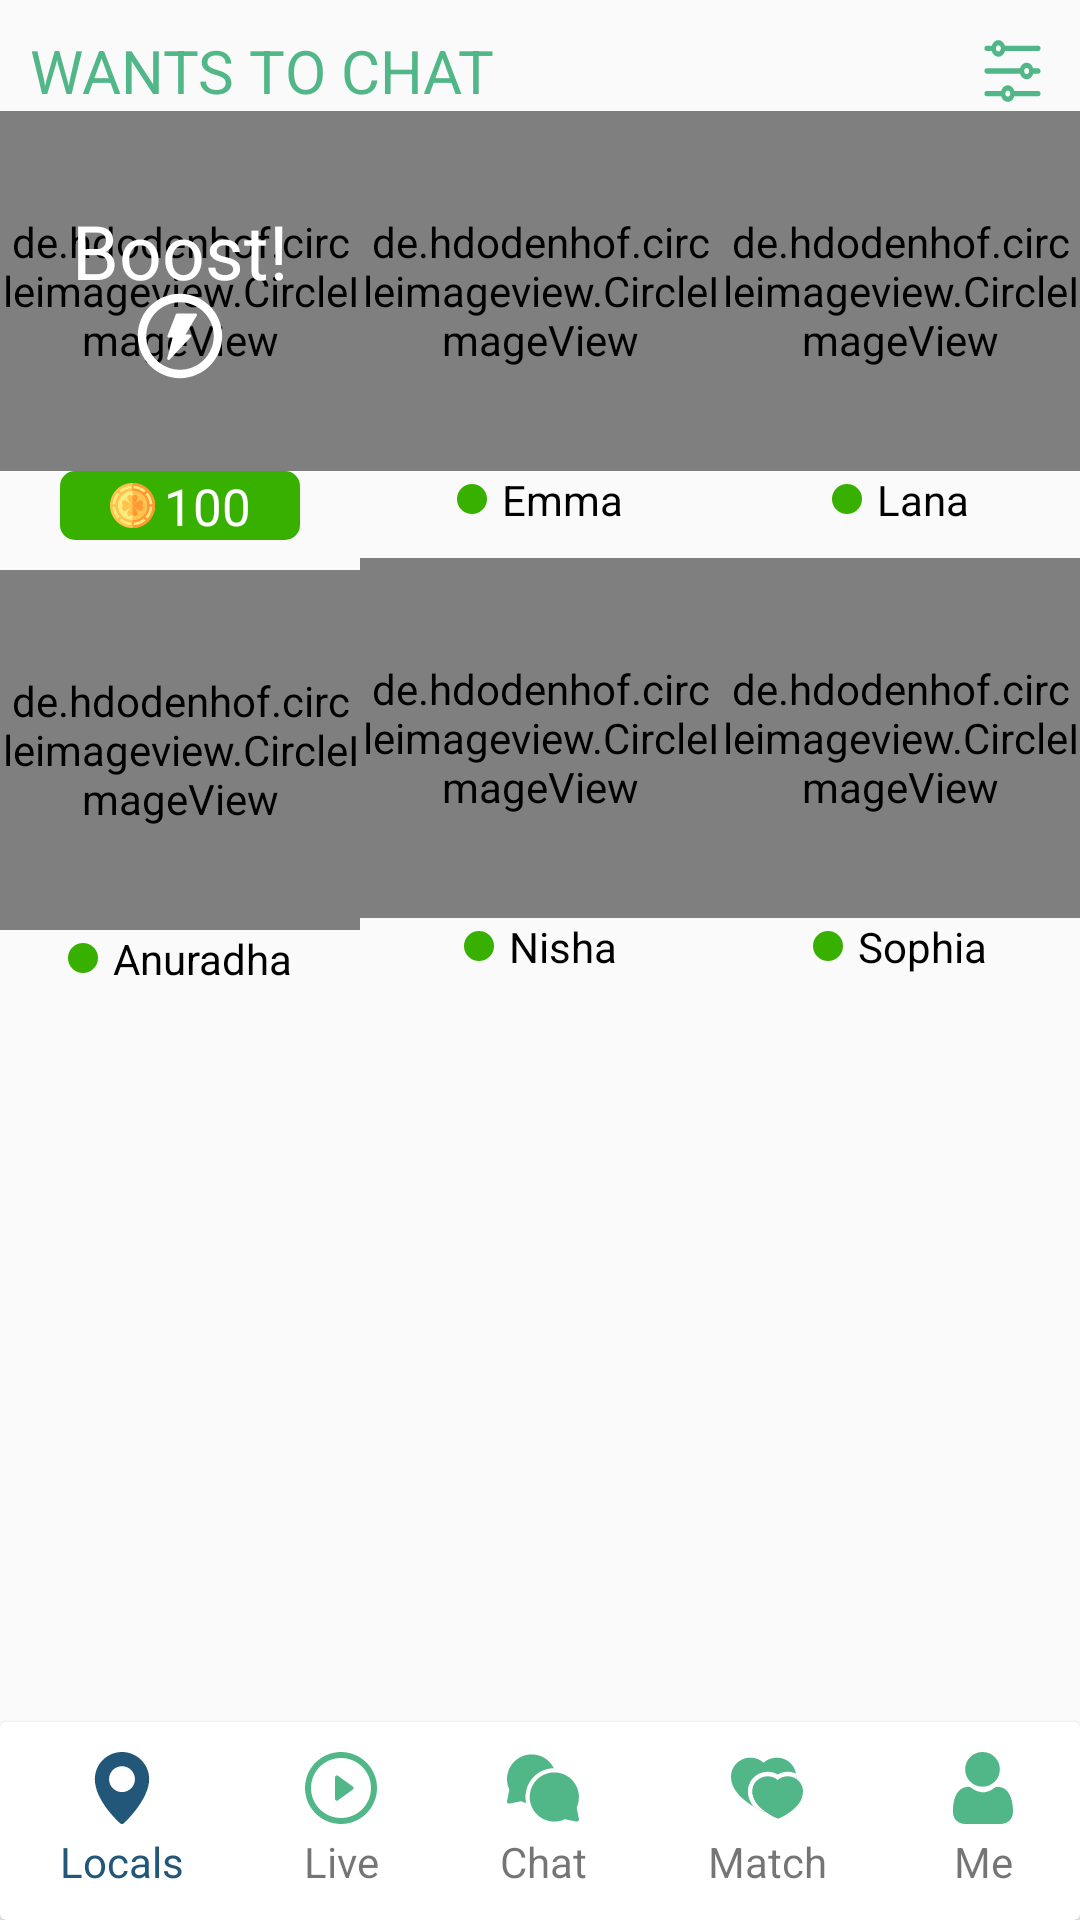

Here is an Android app screen rendered from its layout file. Give the layout XML and the strings, colors and styles it references.
<!-- AndroidManifest.xml: application theme Theme.MeetMe -->
<!-- res/layout/activity_local_activity.xml -->
<?xml version="1.0" encoding="utf-8"?>
<androidx.constraintlayout.widget.ConstraintLayout xmlns:android="http://schemas.android.com/apk/res/android"
    xmlns:app="http://schemas.android.com/apk/res-auto"
    xmlns:tools="http://schemas.android.com/tools"
    android:layout_width="match_parent"
    android:layout_height="match_parent"
    tools:context=".LocalActivity">


    <TextView
        android:id="@+id/tvWants_To_Chat"
        android:layout_width="match_parent"
        android:layout_height="wrap_content"
        android:layout_margin="@dimen/dp_10"
        android:text="@string/wants_to_chat"
        android:textColor="@color/custom_faded_green"
        android:textSize="@dimen/sp_20"
        app:layout_constraintEnd_toEndOf="parent"
        app:layout_constraintStart_toStartOf="parent"
        app:layout_constraintTop_toTopOf="parent" />

    <ImageView
        android:id="@+id/ivFilters"
        android:layout_width="wrap_content"
        android:layout_height="wrap_content"
        android:layout_marginTop="@dimen/dp_10"
        android:layout_marginEnd="@dimen/dp_10"
        app:layout_constraintBottom_toBottomOf="@id/tvWants_To_Chat"
        app:layout_constraintEnd_toEndOf="parent"
        app:layout_constraintTop_toTopOf="parent"
        app:srcCompat="@drawable/ic_filter" />

    <de.hdodenhof.circleimageview.CircleImageView
        android:id="@+id/profile_image_1"
        android:layout_width="@dimen/dp_120"
        android:layout_height="@dimen/dp_120"
        android:src="@drawable/boost"
        app:layout_constraintEnd_toStartOf="@id/profile_image_2"
        app:layout_constraintStart_toStartOf="parent"
        app:layout_constraintTop_toBottomOf="@id/tvWants_To_Chat" />

    <TextView
        android:id="@+id/tvBoost"
        android:layout_width="wrap_content"
        android:layout_height="wrap_content"
        android:gravity="center"
        android:text="@string/boost"
        android:textColor="@color/white"
        android:textSize="@dimen/sp_25"
        app:layout_constraintBottom_toBottomOf="@id/profile_image_1"
        app:layout_constraintEnd_toStartOf="@id/profile_image_2"
        app:layout_constraintStart_toStartOf="parent"
        app:layout_constraintTop_toTopOf="@id/tvWants_To_Chat" />

    <ImageView
        android:id="@+id/ivFlash"
        android:layout_width="wrap_content"
        android:layout_height="wrap_content"
        app:layout_constraintBottom_toBottomOf="@+id/profile_image_1"
        app:layout_constraintEnd_toEndOf="@+id/profile_image_1"
        app:layout_constraintStart_toStartOf="@+id/profile_image_1"
        app:layout_constraintTop_toTopOf="@id/tvBoost"
        app:srcCompat="@drawable/ic_flash" />

    <de.hdodenhof.circleimageview.CircleImageView
        android:id="@+id/profile_image_2"
        android:layout_width="@dimen/dp_120"
        android:layout_height="@dimen/dp_120"
        android:src="@drawable/second"
        app:layout_constraintEnd_toStartOf="@id/profile_image_3"
        app:layout_constraintStart_toEndOf="@id/profile_image_1"
        app:layout_constraintTop_toBottomOf="@id/tvWants_To_Chat" />

    <de.hdodenhof.circleimageview.CircleImageView
        android:id="@+id/profile_image_3"
        android:layout_width="@dimen/dp_120"
        android:layout_height="@dimen/dp_120"
        android:src="@drawable/third"
        app:layout_constraintEnd_toEndOf="parent"
        app:layout_constraintStart_toEndOf="@id/profile_image_2"
        app:layout_constraintTop_toBottomOf="@id/tvWants_To_Chat" />

    <View
        android:id="@+id/viewCoin"
        android:layout_width="80dp"
        android:layout_height="23dp"
        android:background="@drawable/rectangle_boost_bg"
        app:layout_constraintEnd_toEndOf="@id/profile_image_1"
        app:layout_constraintStart_toStartOf="@id/profile_image_1"
        app:layout_constraintTop_toBottomOf="@id/profile_image_1" />

    <TextView
        android:layout_width="wrap_content"
        android:layout_height="wrap_content"
        android:drawablePadding="@dimen/dp_3"
        android:text="@string/_100"
        android:textColor="@color/white"
        android:textSize="@dimen/sp_17"
        app:drawableStartCompat="@drawable/ic_coin"
        app:layout_constraintBottom_toBottomOf="@id/viewCoin"
        app:layout_constraintEnd_toEndOf="@id/viewCoin"
        app:layout_constraintStart_toStartOf="@id/viewCoin"
        app:layout_constraintTop_toTopOf="@id/viewCoin" />

    <TextView
        android:id="@+id/tvName_profile_image_2"
        android:layout_width="wrap_content"
        android:layout_height="wrap_content"
        android:drawablePadding="@dimen/dp_5"
        android:text="@string/emma"
        android:textColor="@color/black"
        app:drawableStartCompat="@drawable/circle_green_view"
        app:layout_constraintEnd_toEndOf="@id/profile_image_2"
        app:layout_constraintStart_toStartOf="@id/profile_image_2"
        app:layout_constraintTop_toBottomOf="@id/profile_image_2" />

    <TextView
        android:id="@+id/tvName_profile_image_3"
        android:layout_width="wrap_content"
        android:layout_height="wrap_content"
        android:drawablePadding="@dimen/dp_5"
        android:text="@string/lana"
        android:textColor="@color/black"
        app:drawableStartCompat="@drawable/circle_green_view"
        app:layout_constraintEnd_toEndOf="@id/profile_image_3"
        app:layout_constraintStart_toStartOf="@id/profile_image_3"
        app:layout_constraintTop_toBottomOf="@id/profile_image_3" />


    <de.hdodenhof.circleimageview.CircleImageView
        android:id="@+id/profile_image_4"
        android:layout_width="@dimen/dp_120"
        android:layout_height="@dimen/dp_120"
        android:layout_marginTop="@dimen/dp_10"
        android:src="@drawable/first"
        app:layout_constraintEnd_toStartOf="@id/profile_image_5"
        app:layout_constraintStart_toStartOf="parent"
        app:layout_constraintTop_toBottomOf="@id/viewCoin" />

    <de.hdodenhof.circleimageview.CircleImageView
        android:id="@+id/profile_image_5"
        android:layout_width="@dimen/dp_120"
        android:layout_height="@dimen/dp_120"
        android:layout_marginTop="@dimen/dp_10"
        android:src="@drawable/fifth"
        app:layout_constraintEnd_toStartOf="@id/profile_image_6"
        app:layout_constraintStart_toEndOf="@id/profile_image_4"
        app:layout_constraintTop_toBottomOf="@id/tvName_profile_image_2" />

    <de.hdodenhof.circleimageview.CircleImageView
        android:id="@+id/profile_image_6"
        android:layout_width="@dimen/dp_120"
        android:layout_height="@dimen/dp_120"
        android:layout_marginTop="@dimen/dp_10"
        android:src="@drawable/sixth"
        app:layout_constraintEnd_toEndOf="parent"
        app:layout_constraintStart_toEndOf="@id/profile_image_5"
        app:layout_constraintTop_toBottomOf="@id/tvName_profile_image_3" />

    <TextView
        android:id="@+id/tvName_profile_image_4"
        android:layout_width="wrap_content"
        android:layout_height="wrap_content"
        android:drawablePadding="@dimen/dp_5"
        android:text="@string/anuradha"
        android:textColor="@color/black"
        app:drawableStartCompat="@drawable/circle_green_view"
        app:layout_constraintEnd_toEndOf="@id/profile_image_4"
        app:layout_constraintStart_toStartOf="@id/profile_image_4"
        app:layout_constraintTop_toBottomOf="@id/profile_image_4" />

    <TextView
        android:id="@+id/tvName_profile_image_5"
        android:layout_width="wrap_content"
        android:layout_height="wrap_content"
        android:drawablePadding="@dimen/dp_5"
        android:text="@string/nisha"
        android:textColor="@color/black"
        app:drawableStartCompat="@drawable/circle_green_view"
        app:layout_constraintEnd_toEndOf="@id/profile_image_5"
        app:layout_constraintStart_toStartOf="@id/profile_image_5"
        app:layout_constraintTop_toBottomOf="@id/profile_image_5" />

    <TextView
        android:id="@+id/tvName_profile_image_6"
        android:layout_width="wrap_content"
        android:layout_height="wrap_content"
        android:drawablePadding="@dimen/dp_5"
        android:text="@string/sophia"
        android:textColor="@color/black"
        app:drawableStartCompat="@drawable/circle_green_view"
        app:layout_constraintEnd_toEndOf="@id/profile_image_6"
        app:layout_constraintStart_toStartOf="@id/profile_image_6"
        app:layout_constraintTop_toBottomOf="@id/profile_image_6" />

    <androidx.cardview.widget.CardView
        android:id="@+id/cvBottom"
        android:layout_width="match_parent"
        android:layout_height="wrap_content"
        app:layout_constraintBottom_toBottomOf="parent"
        app:layout_constraintEnd_toEndOf="parent"
        app:layout_constraintStart_toStartOf="parent">

        <LinearLayout
            android:layout_width="match_parent"
            android:layout_height="wrap_content"
            android:orientation="horizontal"
            android:paddingTop="@dimen/dp_10"
            android:paddingBottom="@dimen/dp_10"
            android:weightSum="5">

            <TextView
                android:id="@+id/tvLocals"
                android:layout_width="wrap_content"
                android:layout_height="wrap_content"
                android:layout_weight="1"
                android:drawablePadding="@dimen/dp_3"
                android:gravity="center"
                android:text="@string/locals"
                android:textColor="@color/custom_faded_purple"
                app:drawableTopCompat="@drawable/ic_local_mark" />

            <TextView
                android:id="@+id/tvLive"
                android:layout_width="wrap_content"
                android:layout_height="wrap_content"
                android:layout_weight="1"
                android:drawablePadding="@dimen/dp_3"
                android:gravity="center"
                android:text="@string/live"
                app:drawableTopCompat="@drawable/ic_live" />

            <TextView
                android:id="@+id/tvChat"
                android:layout_width="wrap_content"
                android:layout_height="wrap_content"
                android:layout_weight="1"
                android:drawablePadding="@dimen/dp_3"
                android:gravity="center"
                android:text="@string/chat"
                app:drawableTopCompat="@drawable/ic_chat" />

            <TextView
                android:id="@+id/tvMatch"
                android:layout_width="wrap_content"
                android:layout_height="wrap_content"
                android:layout_weight="1"
                android:drawablePadding="@dimen/dp_3"
                android:gravity="center"
                android:text="@string/match"
                app:drawableTopCompat="@drawable/ic_match" />

            <TextView
                android:id="@+id/tvMe"
                android:layout_width="wrap_content"
                android:layout_height="wrap_content"
                android:layout_weight="1"
                android:drawablePadding="@dimen/dp_3"
                android:gravity="center"
                android:text="@string/me"
                app:drawableTopCompat="@drawable/ic_me" />

        </LinearLayout>

    </androidx.cardview.widget.CardView>


</androidx.constraintlayout.widget.ConstraintLayout>
<!-- resources referenced by this layout -->
<resources>
  <color name="black">#FF000000</color>
  <color name="custom_faded_green">#52b788</color>
  <color name="custom_faded_purple">#22577a</color>
  <color name="white">#FFFFFFFF</color>
  <dimen name="dp_10">10dp</dimen>
  <dimen name="dp_120">120dp</dimen>
  <dimen name="dp_3">3dp</dimen>
  <dimen name="dp_5">5dp</dimen>
  <dimen name="sp_17">17sp</dimen>
  <dimen name="sp_20">20sp</dimen>
  <dimen name="sp_25">25sp</dimen>
  <!-- drawable circle_green_view (drawable) -->
  <?xml version="1.0" encoding="utf-8"?>
  <shape xmlns:android="http://schemas.android.com/apk/res/android"
      android:shape="oval">
  
      <solid android:color="@color/coin_green"/>
      <size android:width="@dimen/dp_10"
          android:height="@dimen/dp_10"/>
  
  </shape>
  <!-- drawable ic_live (drawable) -->
  <vector android:height="24dp" android:viewportHeight="30.051"
      android:viewportWidth="30.051" android:width="24dp" xmlns:android="http://schemas.android.com/apk/res/android">
      <path android:fillColor="@color/custom_faded_green" android:pathData="M19.982,14.438l-6.24,-4.536c-0.229,-0.166 -0.533,-0.191 -0.784,-0.062c-0.253,0.128 -0.411,0.388 -0.411,0.669v9.069c0,0.284 0.158,0.543 0.411,0.671c0.107,0.054 0.224,0.081 0.342,0.081c0.154,0 0.31,-0.049 0.442,-0.146l6.24,-4.532c0.197,-0.145 0.312,-0.369 0.312,-0.607C20.295,14.803 20.177,14.58 19.982,14.438z"/>
      <path android:fillColor="@color/custom_faded_green" android:pathData="M15.026,0.002C6.726,0.002 0,6.728 0,15.028c0,8.297 6.726,15.021 15.026,15.021c8.298,0 15.025,-6.725 15.025,-15.021C30.052,6.728 23.324,0.002 15.026,0.002zM15.026,27.542c-6.912,0 -12.516,-5.601 -12.516,-12.514c0,-6.91 5.604,-12.518 12.516,-12.518c6.911,0 12.514,5.607 12.514,12.518C27.541,21.941 21.937,27.542 15.026,27.542z"/>
  </vector>
  <!-- drawable ic_local_mark (drawable) -->
  <vector android:height="24dp" android:viewportHeight="38"
      android:viewportWidth="38" android:width="24dp" xmlns:android="http://schemas.android.com/apk/res/android">
      <path android:fillColor="@color/custom_faded_purple" android:pathData="M19,0C11.096,0 4.666,6.43 4.666,14.333c0,11.379 12.796,22.81 13.341,23.292C18.292,37.875 18.646,38 19,38c0.368,0 0.736,-0.135 1.023,-0.404c0.543,-0.508 13.311,-12.568 13.311,-23.262C33.334,6.431 26.902,0 19,0zM19,21.168c-3.775,0 -6.834,-3.061 -6.834,-6.833S15.225,7.502 19,7.502c3.773,0 6.832,3.06 6.832,6.833S22.773,21.168 19,21.168z"/>
  </vector>
  <!-- drawable rectangle_boost_bg (drawable) -->
  <?xml version="1.0" encoding="utf-8"?>
  <shape xmlns:android="http://schemas.android.com/apk/res/android"
      android:shape="rectangle">
  
      <solid android:color="@color/coin_green"/>
      <corners android:radius="@dimen/dp_5"/>
  
  </shape>
  <string name="_100">100</string>
  <string name="anuradha">Anuradha</string>
  <string name="boost">Boost!</string>
  <string name="chat">Chat</string>
  <string name="emma">Emma</string>
  <string name="lana">Lana</string>
  <string name="live">Live</string>
  <string name="locals">Locals</string>
  <string name="match">Match</string>
  <string name="me">Me</string>
  <string name="nisha">Nisha</string>
  <string name="sophia">Sophia</string>
  <string name="wants_to_chat">WANTS TO CHAT</string>
  <style name="Theme.MeetMe" parent="Theme.AppCompat.Light.NoActionBar">
          
          <item name="colorPrimary">@color/purple_500</item>
          <item name="colorPrimaryVariant">@color/custom_faded_purple</item>
          <item name="colorOnPrimary">@color/white</item>
          
          <item name="colorSecondary">@color/teal_200</item>
          <item name="colorSecondaryVariant">@color/teal_700</item>
          <item name="colorOnSecondary">@color/black</item>
          
          <item name="android:statusBarColor" tools:targetApi="l">?attr/colorPrimaryVariant</item>
          
      </style>
  <color name="coin_green">#38b000</color>
  <color name="purple_500">#FF6200EE</color>
  <color name="teal_200">#FF03DAC5</color>
  <color name="teal_700">#FF018786</color>
</resources>
